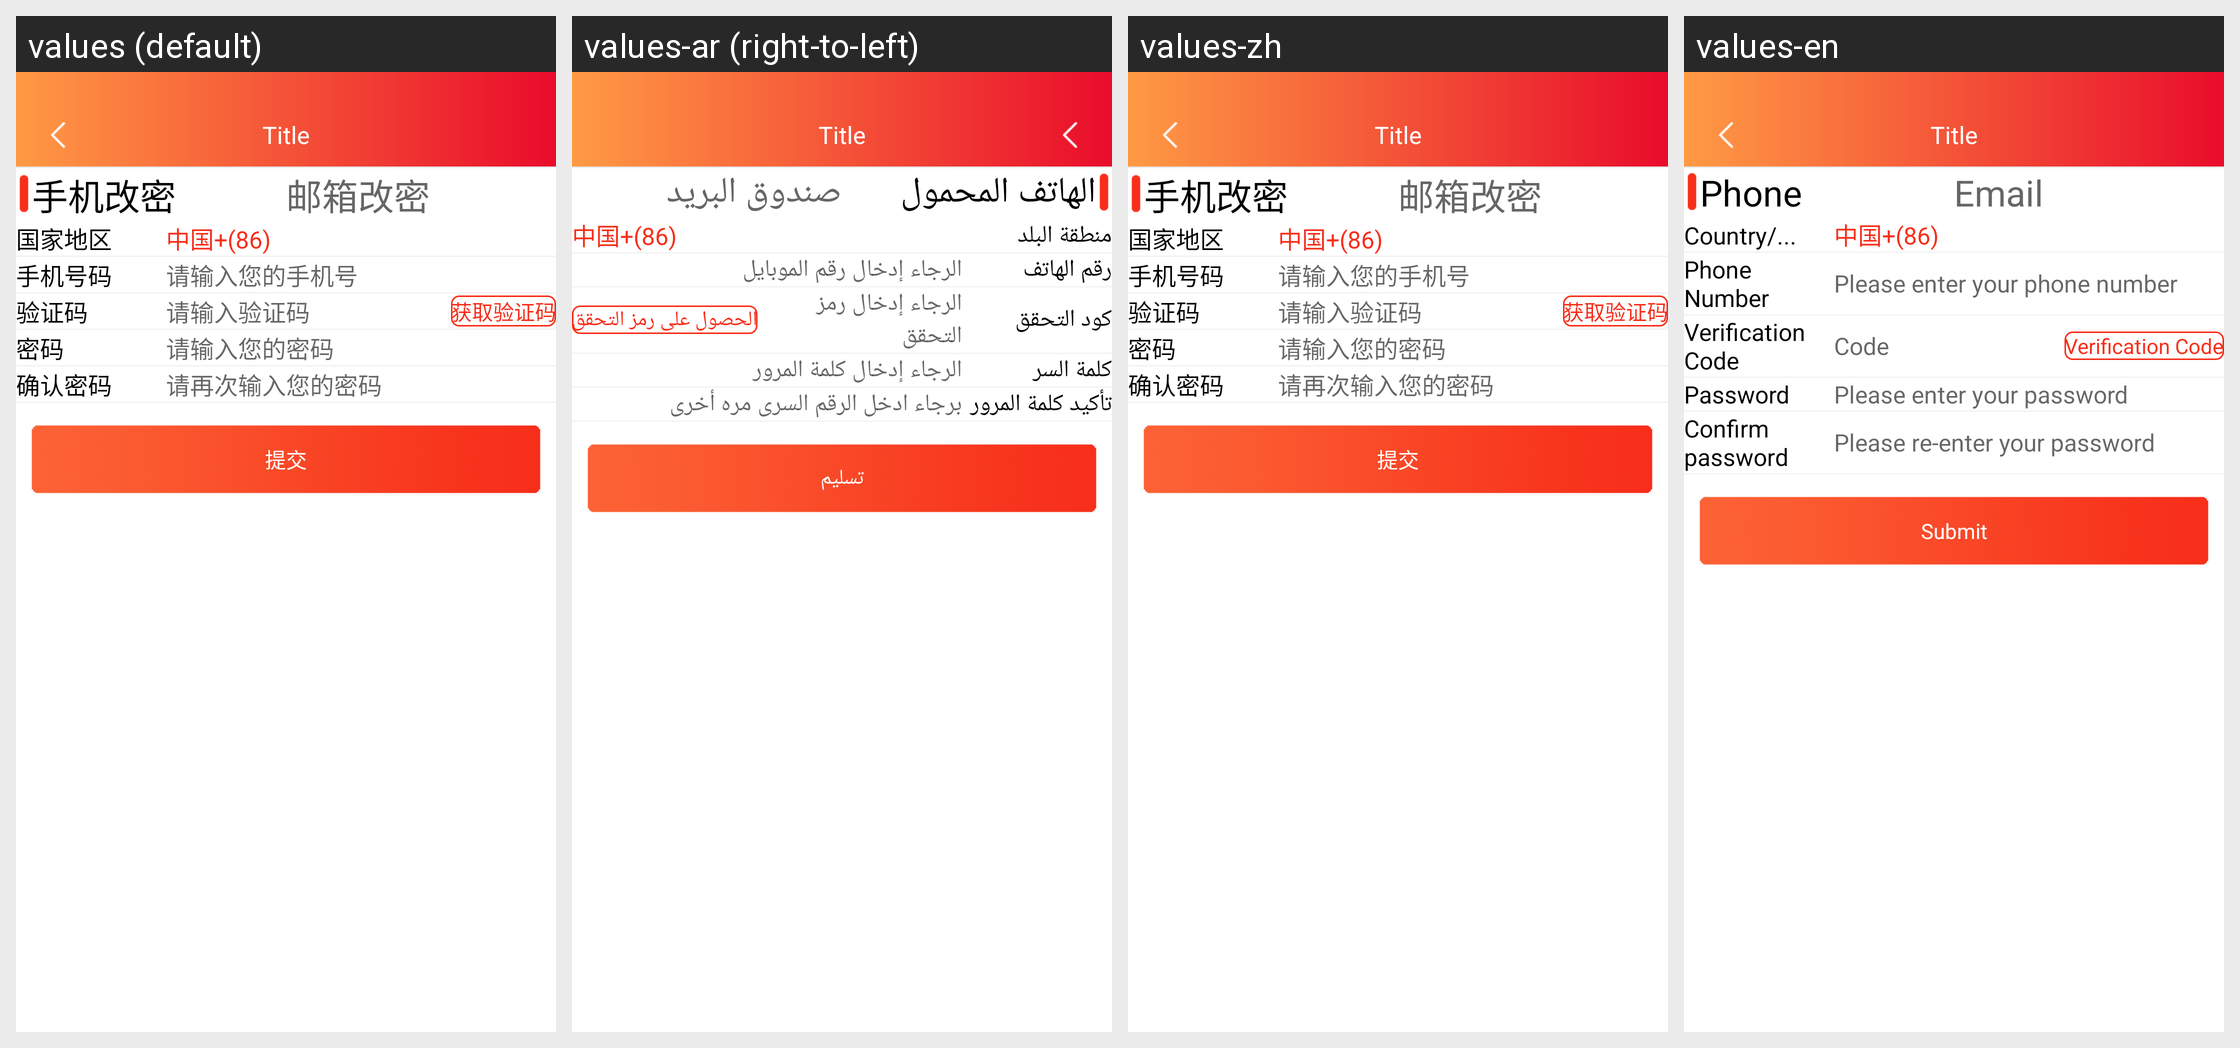

Here is an Android app screen in its default locale and in the app's own translations. Write out the translated-string differences for the strings that appear on this screen.
Android screen res/layout/activity_third_forget_password.xml rendered under 4 locales, left to right: values (default), values-ar (right-to-left), values-zh, values-en. Device: Nexus 5 (rendered at 1080×1920; each locale shown at half size, 540×960, under a caption strip naming it); theme AppTheme.
Strings drawn on this screen, with the default value and each locale's value (text and hints the layout hard-codes, and strings that could not be matched under every locale, appear in the picture but are not listed):

phone_change_password
  values: 手机改密
  values-ar: الهاتف المحمول
  values-zh: 手机改密
  values-en: Phone

email_change_password
  values: 邮箱改密
  values-ar: صندوق البريد
  values-zh: 邮箱改密
  values-en: Email

country_code
  values: 国家地区
  values-ar: منطقة البلد
  values-zh: 国家地区
  values-en: Country/...

shoujihaoma
  values: 手机号码
  values-ar: رقم الهاتف
  values-zh: 手机号码
  values-en: Phone Number

qsrsjh
  values: 请输入您的手机号
  values-ar: الرجاء إدخال رقم الموبايل
  values-zh: 请输入您的手机号
  values-en: Please enter your phone number

verification_code
  values: 验证码
  values-ar: كود التحقق
  values-zh: 验证码
  values-en: Verification Code

yanzhengm
  values: 请输入验证码
  values-ar: الرجاء إدخال رمز التحقق
  values-zh: 请输入验证码
  values-en: Code

huoquyanzm
  values: 获取验证码
  values-ar: الحصول على رمز التحقق
  values-zh: 获取验证码
  values-en: Verification Code

password
  values: 密码
  values-ar: كلمة السر
  values-zh: 密码
  values-en: Password

qsrnd_padd
  values: 请输入您的密码
  values-ar: الرجاء إدخال كلمة المرور
  values-zh: 请输入您的密码
  values-en: Please enter your password

queren_padd
  values: 确认密码
  values-ar: تأكيد كلمة المرور
  values-zh: 确认密码
  values-en: Confirm password

qsrnd_padd_again
  values: 请再次输入您的密码
  values-ar: برجاء ادخل الرقم السرى مره أخرى
  values-zh: 请再次输入您的密码
  values-en: Please re-enter your password

submit
  values: 提交
  values-ar: تسليم
  values-zh: 提交
  values-en: Submit
